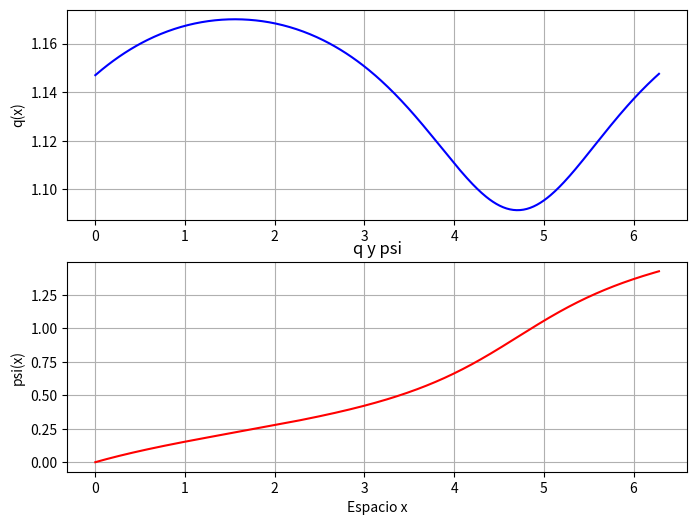

This chart was generated by the following Python code:
import numpy as np
import matplotlib.pyplot as plt
from scipy.integrate import solve_ivp, cumulative_trapezoid

# Definir el perfil h(x)
# Fondo seno
def h(x):
    return 1 + 0.5 * np.sin(x)
def dh(x):
    return 0.5 * np.cos(x)

# Parámetro alpha
alpha = 0.25
w = 0.21 # <sqrt((1-|c|)/pi)=0.39...

# Definir la ecuación diferencial
def f(x, y):
    q = y[0] # q(x)
    dq = y[1] # q'(x)
    return_1 = dq
    return_2 = alpha**2 / (h(x)**2 * q**3) - w**2 / h(x) * q - (dh(x) / h(x)) * dq
    return [return_1, return_2]

# Condiciones iniciales
ci1 = q0 = 1.147
ci2 = dq0 = 0.032
y0 = [q0, dq0]

x_span = [0* np.pi, 2 * np.pi]
x_eval = np.linspace(x_span[0], x_span[1], 500)

sol = solve_ivp(f, x_span, y0, t_eval=x_eval, method='Radau')

if sol.success:
    x = sol.t
    q_x = sol.y[0] # q(x)
    # Evitar divisiones por 0
    q_x[q_x < 1e-6] = 1e-6
    # Calcular la integral para obtener psi(x)
    integrand = alpha / (h(x) * q_x**2)
    psi_x = np.insert(cumulative_trapezoid(integrand, x), 0, 0) # Integral acumulativa
    # La instrucción insert añade un 0 al principio del array.
    # La función cumulative trapezoid integra entre cada dos nodos lo cual da un array
    # de tamaño 1 menos de lo que deberia ser

# Graficar los resultados
fig, ax = plt.subplots(2, 1, figsize=(8, 6))
ax[0].plot(x, q_x, label="q(x)", color="b")
ax[0].set_ylabel("q(x)")
ax[0].grid()
ax[1].plot(x, psi_x, label="psi(x) = ( / (h q²)) dx", color="r")
ax[1].set_xlabel("Espacio x")
ax[1].set_ylabel("psi(x)")
ax[1].grid()
plt.title("q y psi")
plt.show()